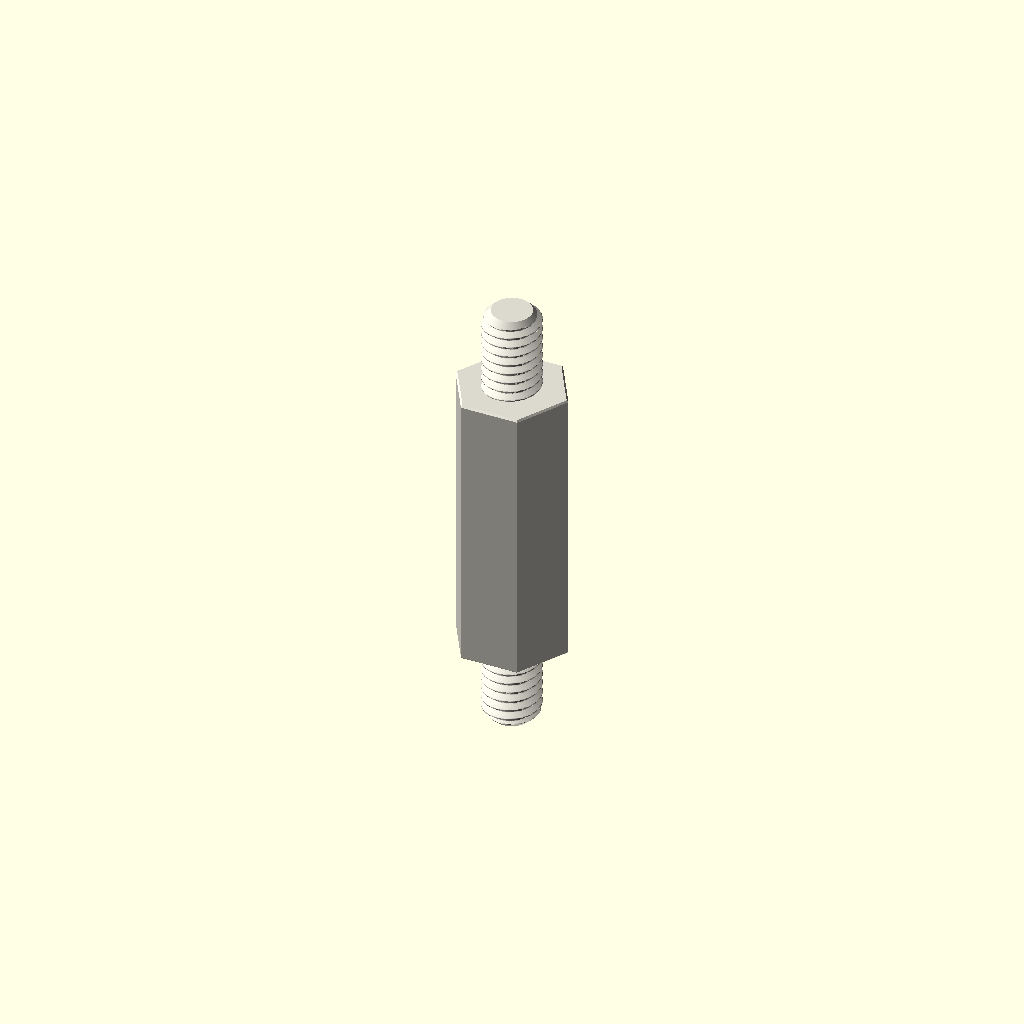
Cell 1: the model at its default parameters.
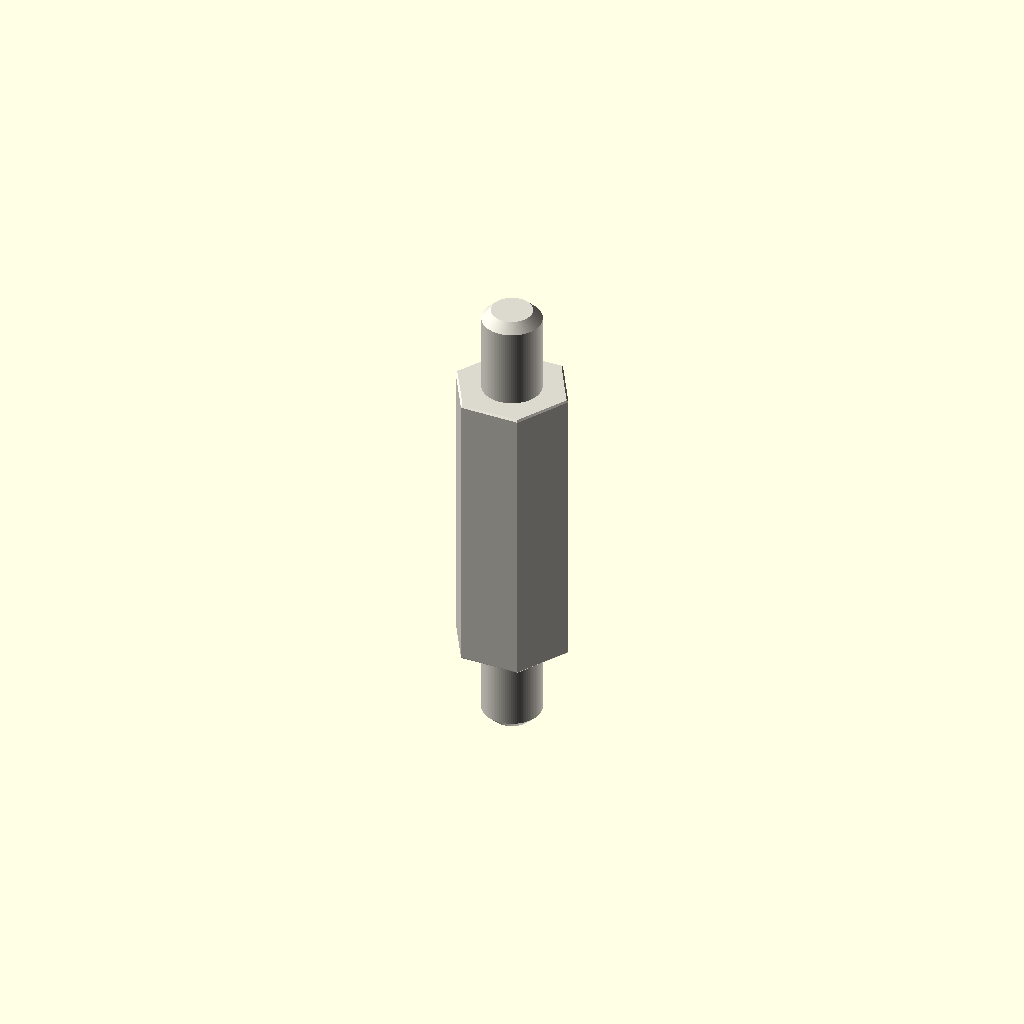
Cell 2 — variant set to "display", the other parameters unchanged.
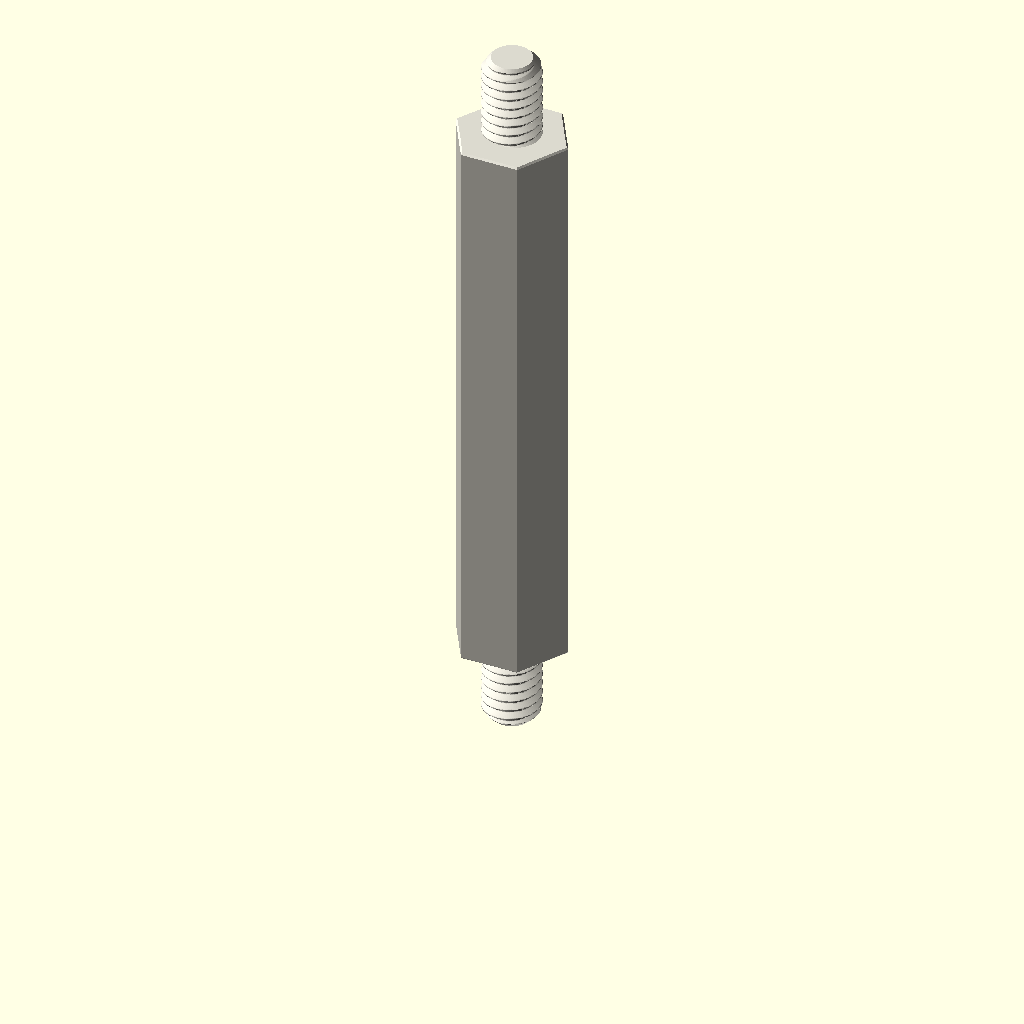
Cell 3 — depth_mm set to 40, the other parameters unchanged.
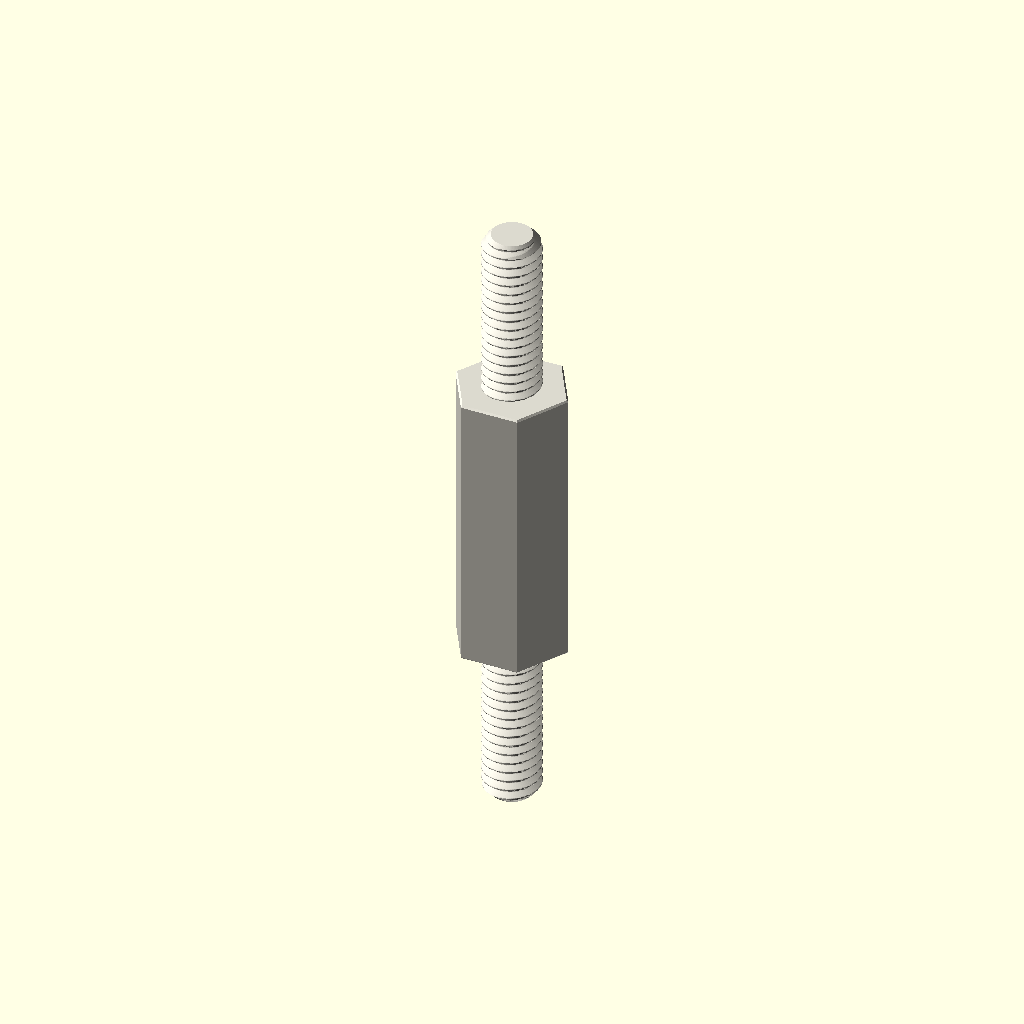
Cell 4: stud_length_mm = 12 (everything else at default).
All cells are drawn from one camera (rotation 55°, 0°, 25°, orthographic, colour scheme Cornfield), so only the parameter changes between them.
Source of the model, parts/hardware_standoff_m4_stud_to_stud_hexagon_nylon_white_7_mm_across_flats_6_mm_stud_length_20_mm_depth/scad/working.scad:
// OOMP generic catalogue model; units: mm.
// Stud length is additional to body depth. Tapping depths are model assumptions.
variant = "full"; // [full, display]
family = "standoff";
connection_type = "stud_to_stud";
depth_mm = 20;
stud_length_mm = 6;
tapped_depth_mm = 0;
bore_mm = 3.2;
outer_diameter_mm = 7;
across_flats_mm = 7;
thread_nominal_diameter_mm = 4;
thread_pitch_mm = 0.7;
edge_chamfer_mm = 0.12;
mouth_chamfer_mm = 0.2;
angular_segments = 96;
samples_per_pitch = 16;

// Boundary travels up the outside, then down any tapped/plain bore.
// Equal-height rings at shoulders form the annular shoulder faces.
n = angular_segments;
threaded = family == "standoff";
has_stud = connection_type == "stud_to_tapped" || connection_type == "stud_to_stud";
two_studs = connection_type == "stud_to_stud";
through = !threaded || connection_type == "tapped_to_tapped";
pitch = thread_pitch_mm;
diameter = threaded ? thread_nominal_diameter_mm : bore_mm;
minor = diameter - 5*sqrt(3)*pitch/8;
transition = mouth_chamfer_mm + (threaded ? 5*sqrt(3)*pitch/16 : 0);
tip_chamfer = mouth_chamfer_mm + 17*sqrt(3)*pitch/48;
function sorted(v) = len(v)<=1 ? v : let(p=v[0])
    concat(sorted([for(x=v) if(x<p-1e-8) x]), [p], sorted([for(x=v) if(x>p+1e-8) x]));
function reverse(v) = [for(i=[len(v)-1:-1:0]) v[i]];
function theta(i) = i*360/n;
function fract(x) = x-floor(x);
function phase_distance(i,z) = abs(fract(z/pitch-theta(i)/360+0.5)-0.5);
function thread_r(i,z) = minor/2 + min(5*sqrt(3)*pitch/16,
    max(0,(phase_distance(i,z)-0.125)*pitch*sqrt(3)));
function stud_r(i,z,tip) = min(diameter/2 - (variant=="full" ?
    min(17*sqrt(3)*pitch/48,max(0,(phase_distance(i,z)-0.0625)*pitch*sqrt(3))) : 0),
    diameter/2-tip_chamfer+abs(z-tip));
function body_r(i,z) = (threaded ? across_flats_mm/2/cos(theta(i)%60-30) : outer_diameter_mm/2)
    - max(0,edge_chamfer_mm-min(z,depth_mm-z));
function bore_r(i,z) = max(threaded ? (variant=="full" ? thread_r(i,z) : minor/2) : diameter/2,
    diameter/2+mouth_chamfer_mm-(through ? min(z,depth_mm-z) : depth_mm-z));
function stud_z(a,b,tip) = let(count=variant=="full" ? ceil(stud_length_mm/pitch*samples_per_pitch) : 1)
    sorted(concat([for(i=[0:count]) a+(b-a)*i/count], [tip==a ? tip+tip_chamfer : tip-tip_chamfer]));
body_z = sorted([0,edge_chamfer_mm,depth_mm-edge_chamfer_mm,depth_mm]);
low = through ? 0 : depth_mm-tapped_depth_mm;
count = threaded && variant=="full" ? ceil((depth_mm-low)/pitch*samples_per_pitch) : 1;
bore_z = two_studs ? [] : reverse(sorted(concat(
    [for(i=[0:count]) low+(depth_mm-low)*i/count],
    [depth_mm-mouth_chamfer_mm,depth_mm-transition],
    through ? [mouth_chamfer_mm,transition] : [])));
// Ring descriptors: [height, kind, tip]. Kind: 0 body, 1 stud, 2 bore.
rings = concat(
    has_stud ? [for(z=stud_z(-stud_length_mm,0,-stud_length_mm)) [z,1,-stud_length_mm]] : [],
    [for(z=body_z) [z,0,0]],
    two_studs ? [for(z=stud_z(depth_mm,depth_mm+stud_length_mm,depth_mm+stud_length_mm)) [z,1,depth_mm+stud_length_mm]] : [],
    [for(z=bore_z) [z,2,0]]);
function radius(i,ring) = ring[1]==0 ? body_r(i,ring[0]) :
    ring[1]==1 ? stud_r(i,ring[0],ring[2]) : bore_r(i,ring[0]);
points = concat([for(ring=rings) for(i=[0:n-1])
    [radius(i,ring)*cos(theta(i)),radius(i,ring)*sin(theta(i)),ring[0]]],
    through ? [] : [[0,0,rings[0][0]],[0,0,rings[len(rings)-1][0]]]);
center = len(rings)*n;
last = (len(rings)-1)*n;
// OpenSCAD winding is opposite to STL winding.
faces = concat(
    [for(j=[0:len(rings)-(through ? 1 : 2)]) for(i=[0:n-1]) each
        let(a=j*n+i,b=j*n+(i+1)%n,c=((j+1)%len(rings))*n+(i+1)%n,d=((j+1)%len(rings))*n+i)
        [[a,c,b],[a,d,c]]],
    through ? [] : [for(i=[0:n-1]) each let(k=(i+1)%n)
        [[center,i,k],[center+1,last+k,last+i]]]);
assert(family=="spacer" || family=="standoff");
assert(!threaded || connection_type=="tapped_to_tapped" || has_stud);
assert(depth_mm>0 && diameter>0 && pitch>0);
assert(variant=="full" || variant=="display");
assert(n>=24 && n%12==0 && samples_per_pitch>=8);
assert(mouth_chamfer_mm>0 && mouth_chamfer_mm<depth_mm/2);
assert(edge_chamfer_mm>=0 && edge_chamfer_mm<depth_mm/2);
assert(diameter+4*max(mouth_chamfer_mm,edge_chamfer_mm) < (threaded ? across_flats_mm : outer_diameter_mm));
assert(!has_stud || stud_length_mm>2*mouth_chamfer_mm);
assert(!through || !threaded || 2*transition<depth_mm);
assert(connection_type!="stud_to_tapped" || (tapped_depth_mm>transition && tapped_depth_mm<depth_mm));
color([0.86,0.85,0.81]) polyhedron(points=points,faces=faces,convexity=20);
Parameter table extracted from the source (name, type, default, range or options):
variant: string, default "full", options "full", "display"
family: string, default "standoff"
connection_type: string, default "stud_to_stud"
depth_mm: number, default 20
stud_length_mm: number, default 6
tapped_depth_mm: number, default 0
bore_mm: number, default 3.2
outer_diameter_mm: number, default 7
across_flats_mm: number, default 7
thread_nominal_diameter_mm: number, default 4
thread_pitch_mm: number, default 0.7
edge_chamfer_mm: number, default 0.12
mouth_chamfer_mm: number, default 0.2
angular_segments: number, default 96
samples_per_pitch: number, default 16
